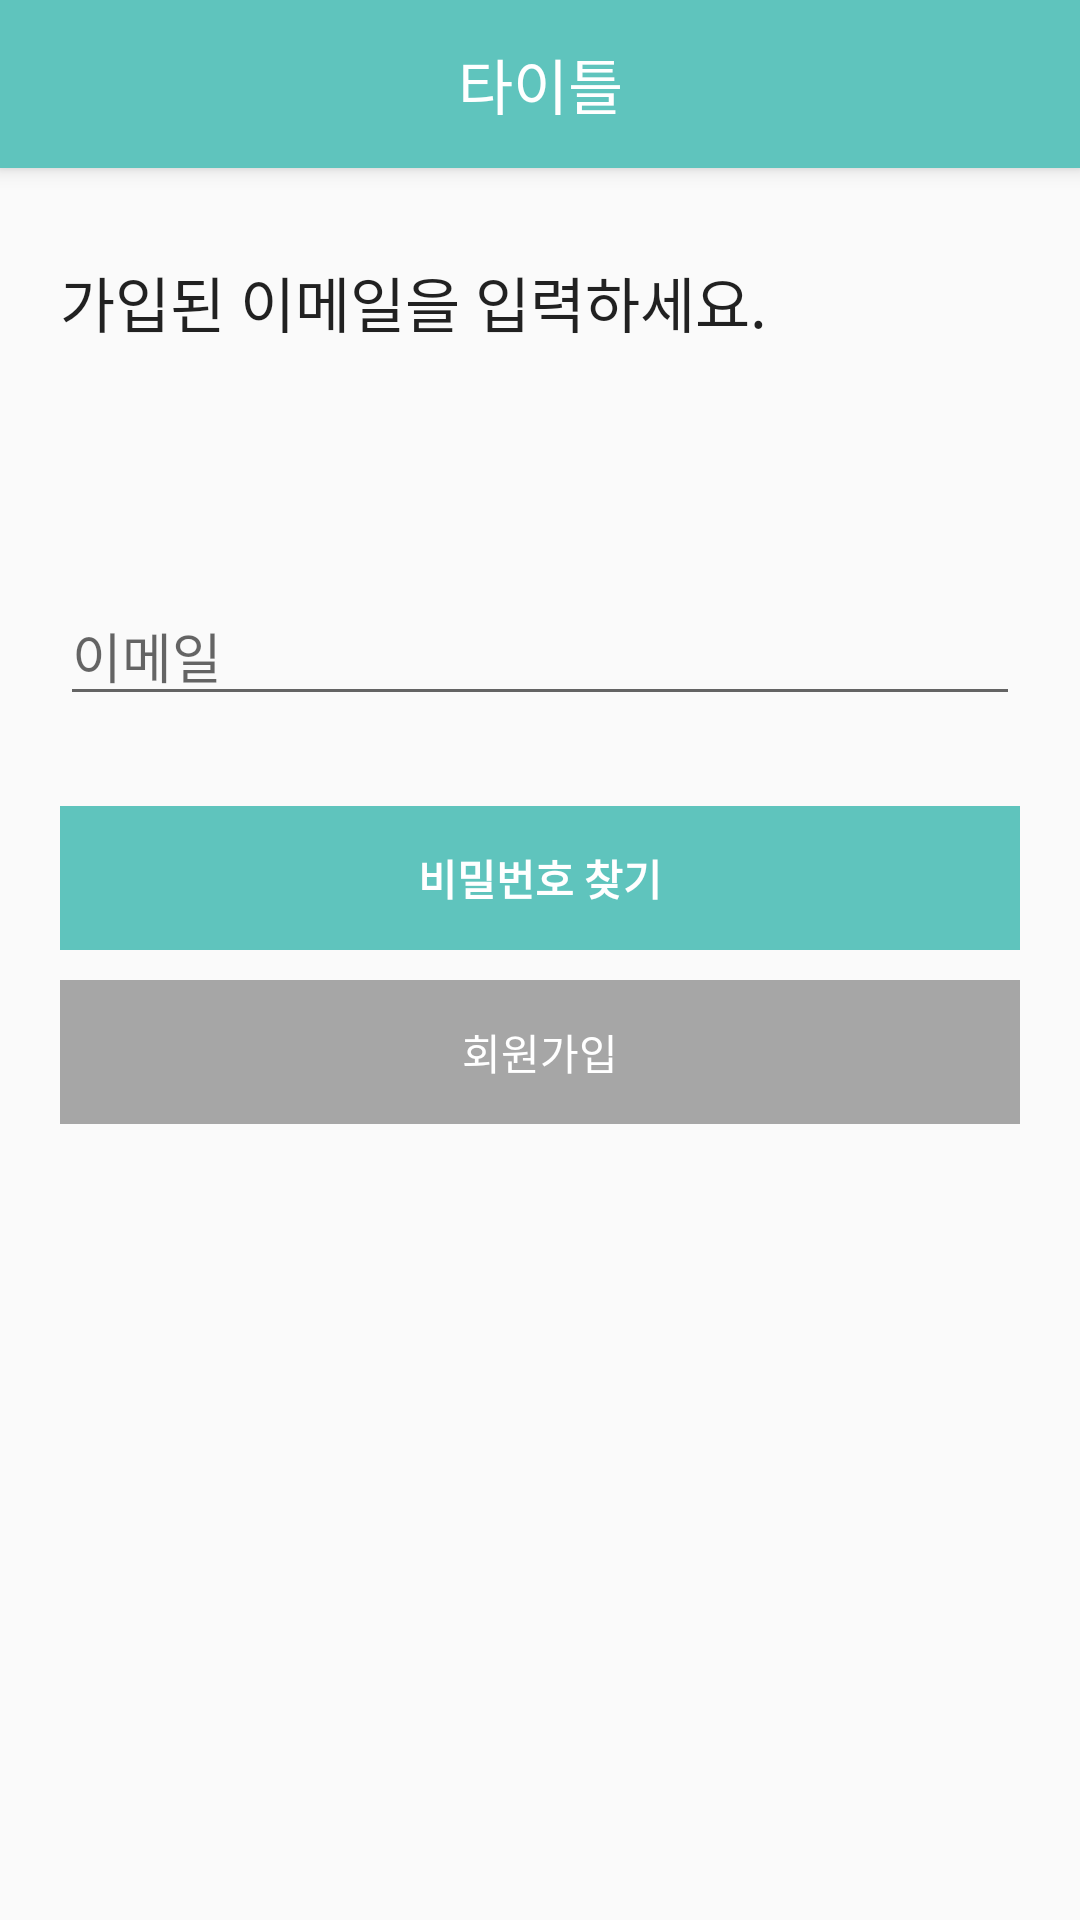

Produce the Android XML layout that renders to this screen, including the resource entries it uses.
<!-- AndroidManifest.xml: application theme AppTheme -->
<!-- res/layout/find_info_page.xml -->
<?xml version="1.0" encoding="utf-8"?>
<androidx.drawerlayout.widget.DrawerLayout xmlns:android="http://schemas.android.com/apk/res/android"
    xmlns:app="http://schemas.android.com/apk/res-auto"
    xmlns:tools="http://schemas.android.com/tools"
    android:id="@+id/drawer_layout"
    android:layout_width="match_parent"
    android:layout_height="match_parent">

    <androidx.coordinatorlayout.widget.CoordinatorLayout
        android:layout_width="match_parent"
        android:layout_height="match_parent">

        
        <com.google.android.material.appbar.AppBarLayout
            android:layout_width="match_parent"
            android:layout_height="wrap_content"
            android:background="@color/total_background"
            android:theme="@style/AppTheme.AppBarOverlay" >

            <androidx.appcompat.widget.Toolbar
                android:id="@+id/toolbar"
                android:layout_width="match_parent"
                android:layout_height="?attr/actionBarSize"
                android:background="@color/main_color"
                app:popupTheme="@style/AppTheme.PopupOverlay"
                app:elevation="1dp" >

                <TextView
                    android:id="@+id/titleText"
                    android:layout_width="wrap_content"
                    android:layout_height="wrap_content"
                    android:text="타이틀"
                    android:layout_gravity="center"
                    android:textAppearance="@style/Base.TextAppearance.Widget.AppCompat.Toolbar.Title" />

            </androidx.appcompat.widget.Toolbar>

        </com.google.android.material.appbar.AppBarLayout>

        <FrameLayout
            android:layout_width="match_parent"
            android:layout_height="match_parent"
            app:layout_behavior="@string/appbar_scrolling_view_behavior">

            <LinearLayout
                android:id="@+id/layoutFindPwd"
                android:layout_width="match_parent"
                android:layout_height="match_parent"
                android:orientation="vertical"
                android:visibility="visible">

                <TextView
                    android:layout_width="match_parent"
                    android:layout_height="wrap_content"
                    android:layout_marginHorizontal="20dp"
                    android:layout_marginVertical="30dp"
                    android:text="@string/text_to_find_pwd"
                    android:textAppearance="?android:attr/textAppearanceSearchResultTitle" />

                <com.google.android.material.textfield.TextInputLayout
                    android:id="@+id/inputLayoutEmail"
                    android:layout_width="match_parent"
                    android:layout_height="wrap_content"
                    android:layout_marginHorizontal="20dp"
                    android:layout_marginTop="50dp"
                    android:layout_marginBottom="20dp"
                    app:hintEnabled="false">

                    <com.google.android.material.textfield.TextInputEditText
                        android:layout_width="match_parent"
                        android:layout_height="wrap_content"
                        android:hint="@string/hint_email" />

                </com.google.android.material.textfield.TextInputLayout>

                <Button
                    android:id="@+id/btnFindInfoPwd"
                    style="@style/Widget.AppCompat.Button.Borderless"
                    android:layout_width="match_parent"
                    android:layout_height="wrap_content"
                    android:layout_marginHorizontal="20dp"
                    android:layout_marginTop="10dp"
                    android:background="@color/main_color"
                    android:text="@string/find_pwd"
                    android:textColor="#FFFFFF"
                    android:textStyle="bold" />

                <Button
                    android:id="@+id/btnFindInfoSignUp"
                    style="@style/Widget.AppCompat.Button.Borderless"
                    android:layout_width="match_parent"
                    android:layout_height="wrap_content"
                    android:layout_marginHorizontal="20dp"
                    android:layout_marginTop="10dp"
                    android:background="@color/sub_color"
                    android:text="@string/sign_up"
                    android:textColor="#FFFFFF" />

            </LinearLayout>

            <LinearLayout
                android:id="@+id/layoutFoundPwd"
                android:layout_width="match_parent"
                android:layout_height="match_parent"
                android:orientation="vertical"
                android:visibility="invisible" >

                <TextView
                    android:layout_width="match_parent"
                    android:layout_height="wrap_content"
                    android:layout_marginTop="100dp"
                    android:layout_marginHorizontal="20dp"
                    android:gravity="center"
                    android:text="@string/found_pwd_text1"
                    android:textAppearance="?android:attr/textAppearanceSearchResultTitle" />

                <TextView
                    android:layout_width="match_parent"
                    android:layout_height="wrap_content"
                    android:layout_marginHorizontal="20dp"
                    android:layout_marginTop="20dp"
                    android:layout_marginBottom="70dp"
                    android:gravity="center"
                    android:text="@string/found_pwd_text2"
                    android:textAppearance="?android:attr/textAppearanceSearchResultTitle" />

                <Button
                    android:id="@+id/btnGoLogin"
                    style="@style/Widget.AppCompat.Button.Borderless"
                    android:layout_width="match_parent"
                    android:layout_height="wrap_content"
                    android:layout_marginHorizontal="20dp"
                    android:background="@color/sub_color"
                    android:text="@string/go_login"
                    android:textColor="#FFFFFF" />

            </LinearLayout>

        </FrameLayout>

    </androidx.coordinatorlayout.widget.CoordinatorLayout>

</androidx.drawerlayout.widget.DrawerLayout>
<!-- resources referenced by this layout -->
<resources>
  <color name="main_color">#5FC4BD</color>
  <color name="sub_color">#A6A6A6</color>
  <color name="total_background">#F8F8F8</color>
  <string name="find_pwd">비밀번호 찾기</string>
  <string name="found_pwd_text1">회원님의 정보를 이메일로 전송했습니다.</string>
  <string name="found_pwd_text2">이메일 확인 후 다시 로그인해주세요.</string>
  <string name="go_login">로그인 하러 가기</string>
  <string name="hint_email">이메일</string>
  <string name="sign_up">회원가입</string>
  <string name="text_to_find_pwd">가입된 이메일을 입력하세요.</string>
  <style name="AppTheme.AppBarOverlay" parent="ThemeOverlay.AppCompat.Dark.ActionBar" />
  <style name="AppTheme.PopupOverlay" parent="ThemeOverlay.AppCompat.Light" />
  <style name="AppTheme" parent="Theme.AppCompat.DayNight.NoActionBar">
          
          <item name="colorPrimary">@color/colorPrimary</item>
          <item name="colorPrimaryDark">@color/colorPrimaryDark</item>
          <item name="colorAccent">@color/colorAccent</item>
      </style>
  <color name="colorPrimary">#6200EE</color>
  <color name="colorPrimaryDark">#3700B3</color>
  <color name="colorAccent">#03DAC5</color>
</resources>
